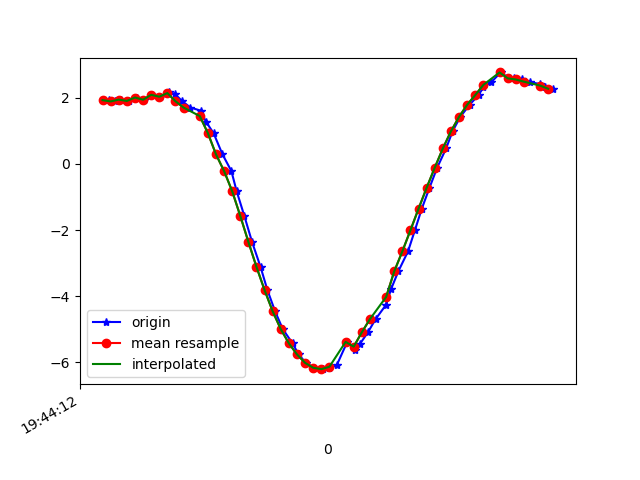

The data file committed next to this chart (first rows):
1617738252377, 433889023316212, 1.9315263, -3.76021, 8.841383
1617738252391, 433889042546982, 1.892, -3.883, 8.797
1617738252406, 433889061777752, 1.948, -3.844, 8.802
1617738252425, 433889081008522, 1.908, -3.881, 8.794
1617738252444, 433889100239292, 2.012, -3.882, 8.77
1617738252463, 433889119470062, 1.944, -3.875, 8.789
1617738252482, 433889138700832, 2.093, -3.96, 8.716
1617738252501, 433889157931602, 2.036, -3.972, 8.725
1617738252525, 433889177162372, 2.166, -4.044, 8.66
1617738252538, 433889196393142, 2.125, -4.028, 8.677
1617738252557, 433889215623912, 1.898, -4.189, 8.654
1617738252577, 433889234854682, 1.707, -4.014, 8.776
1617738252602, 433889254085452, 1.616, -4.451, 8.58
1617738252615, 433889273316222, 1.282, -4.8, 8.447
1617738252634, 433889292546992, 0.9331, -4.976, 8.391
1617738252656, 433889311777762, 0.2915, -5.222, 8.288
1617738252678, 433889331008532, -0.215, -5.559, 8.068
1617738252691, 433889350239302, -0.8246, -5.711, 7.921
1617738252710, 433889369470072, -1.574, -5.928, 7.644
1617738252729, 433889388700842, -2.36, -6.182, 7.229
1617738252750, 433889407931612, -3.117, -6.334, 6.798
1617738252767, 433889427162382, -3.821, -6.402, 6.361
1617738252786, 433889446393152, -4.463, -6.395, 5.935
1617738252805, 433889465623922, -5.003, -6.305, 5.591
1617738252829, 433889484854692, -5.43, -6.14, 5.372
1617738252844, 433889504085462, -5.766, -5.96, 5.222
1617738252862, 433889523316232, -6.022, -5.826, 5.083
1617738252882, 433889542547002, -6.169, -5.764, 4.976
1617738252905, 433889561777772, -6.212, -5.732, 4.959
1617738252920, 433889581008542, -6.184, -5.699, 5.032
1617738252938, 433889600239312, -6.094, -5.67, 5.172
1617738252964, 433889619470082, -5.386, -6.194, 5.354
1617738252983, 433889638700852, -5.623, -5.767, 5.583
1617738252996, 433889657931622, -5.436, -5.617, 5.911
1617738253015, 433889677162392, -5.096, -5.52, 6.293
1617738253034, 433889696514916, -4.696, -5.327, 6.753
1617738253060, 433889715745686, -4.26, -5.079, 7.218
1617738253072, 433889734976456, -3.794, -4.855, 7.621
1617738253090, 433889754207226, -3.252, -4.684, 7.97
1617738253114, 433889773437996, -2.646, -4.541, 8.271
1617738253131, 433889792668766, -2.006, -4.408, 8.519
1617738253148, 433889811899536, -1.355, -4.313, 8.695
1617738253167, 433889831130306, -0.7205, -4.288, 8.782
1617738253186, 433889850361076, -0.1122, -4.33, 8.791
1617738253208, 433889869591846, 0.4694, -4.363, 8.763
1617738253224, 433889888822616, 0.9894, -4.366, 8.718
1617738253243, 433889908053386, 1.426, -4.407, 8.636
1617738253266, 433889927284156, 1.791, -4.511, 8.514
1617738253288, 433889946514926, 2.086, -4.612, 8.391
1617738253300, 433889965745696, 2.315, -4.651, 8.309
1617738253319, 433889984976466, 2.472, -4.633, 8.275
1617738253343, 433890004207236, 2.77, -4.375, 8.32
1617738253364, 433890023438006, 2.593, -4.542, 8.288
1617738253376, 433890042668776, 2.591, -4.48, 8.322
1617738253395, 433890061899546, 2.557, -4.429, 8.36
1617738253414, 433890081130316, 2.491, -4.412, 8.388
1617738253440, 433890100361086, 2.41, -4.367, 8.436
1617738253452, 433890119591856, 2.334, -4.307, 8.487
1617738253473, 433890138822626, 2.276, -4.32, 8.497
